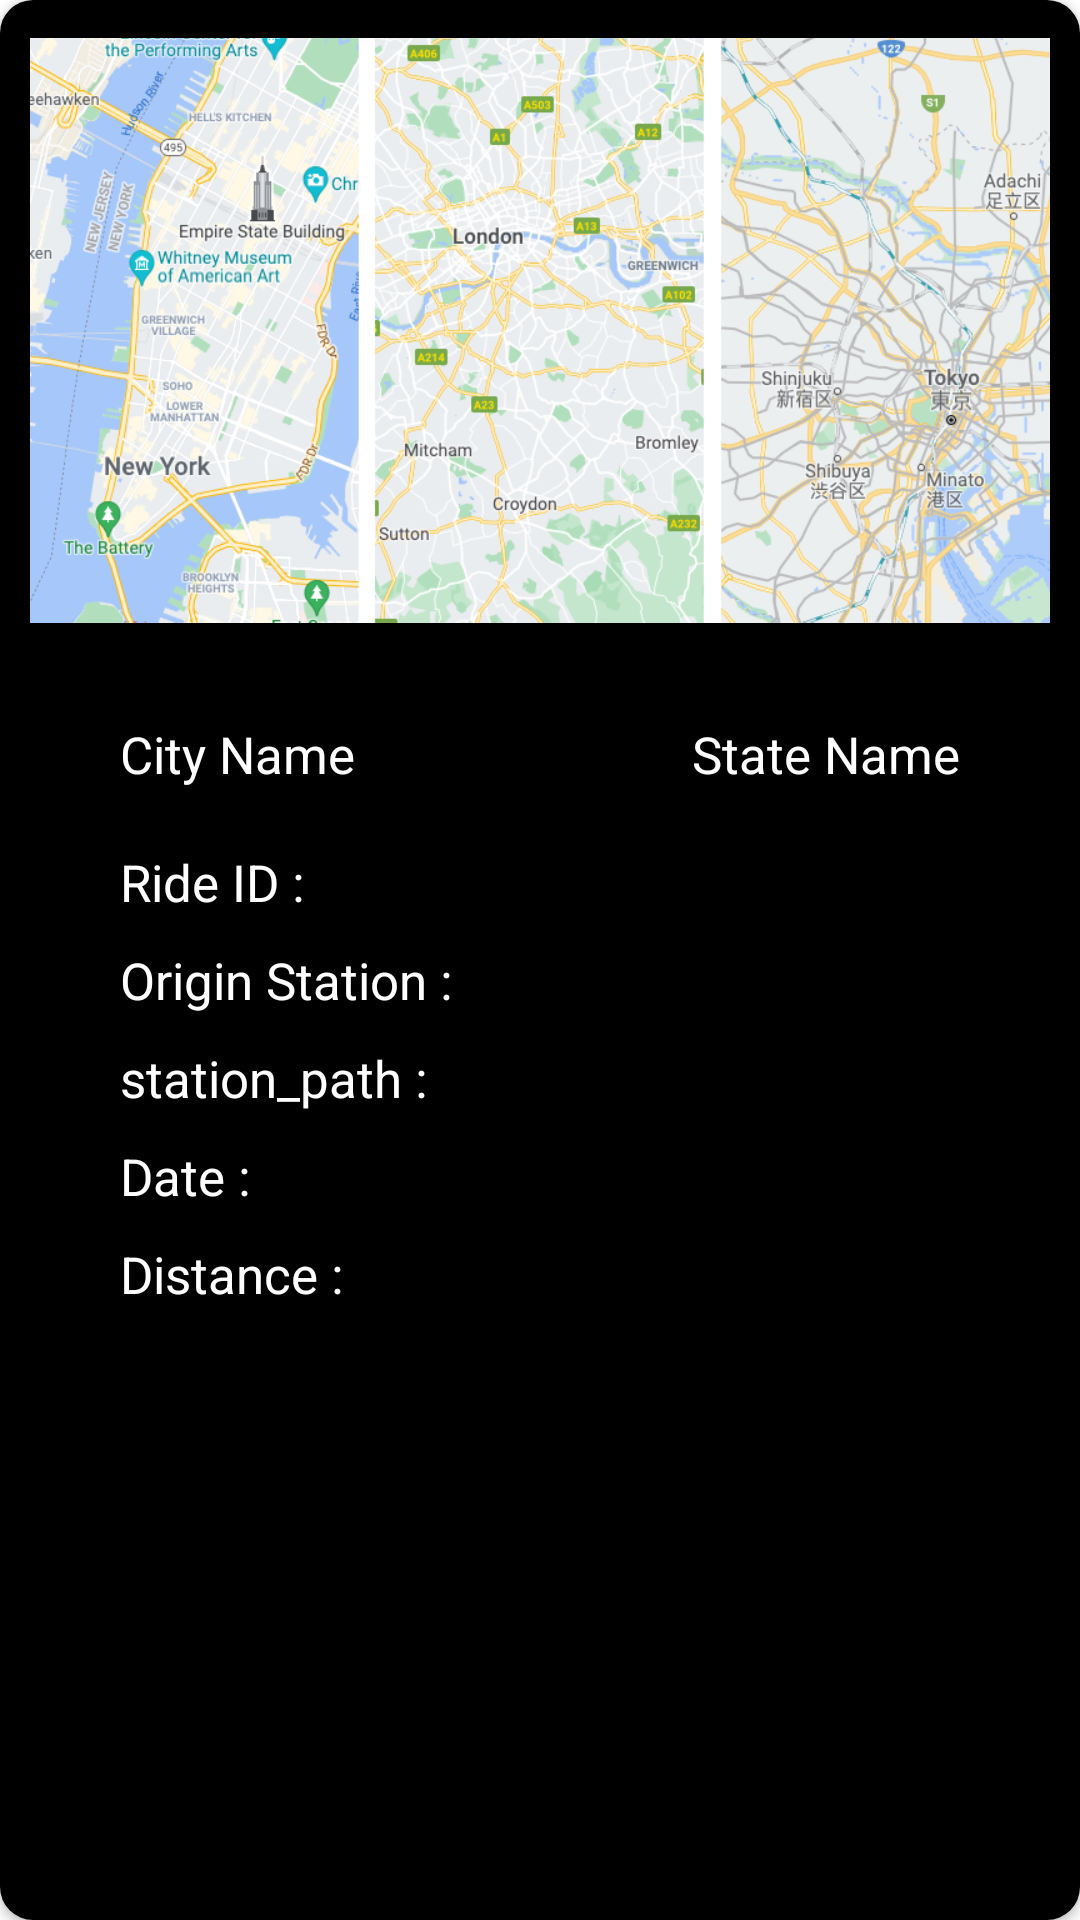

Write the Android layout XML for this screen, with the resource values it uses.
<!-- AndroidManifest.xml: application theme AppTheme -->
<!-- res/layout/ride_list.xml -->
<?xml version="1.0" encoding="utf-8"?>
<androidx.cardview.widget.CardView xmlns:android="http://schemas.android.com/apk/res/android"
    xmlns:app="http://schemas.android.com/apk/res-auto"
    android:layout_width="match_parent"
    android:layout_height="wrap_content"
    android:layout_margin="20dp"
    android:padding="20dp"
    app:cardCornerRadius="11dp">

    <LinearLayout
        android:layout_width="match_parent"
        android:layout_height="match_parent"
        android:background="@color/black"
        android:orientation="vertical">

        <ImageView
            android:id="@+id/mapImg"
            android:layout_width="match_parent"
            android:layout_height="200dp"
            android:layout_margin="10dp"
            android:src="@drawable/img" />

        <FrameLayout
            android:layout_width="match_parent"
            android:layout_height="wrap_content"
            android:padding="20dp">

            <TextView
                android:id="@+id/cityName"
                android:layout_width="wrap_content"
                android:layout_height="wrap_content"
                android:layout_marginLeft="20dp"
                android:text="City Name"
                android:textColor="@color/white"
                android:textSize="17sp" />

            <TextView
                android:id="@+id/stateName"
                android:layout_width="wrap_content"
                android:layout_height="wrap_content"
                android:layout_gravity="right"
                android:layout_marginRight="20dp"
                android:text="State Name"
                android:textColor="@color/white"
                android:textSize="17sp" />

        </FrameLayout>

        <TextView
            android:id="@+id/rideId"
            android:layout_width="wrap_content"
            android:layout_height="wrap_content"
            android:layout_marginLeft="40dp"
            android:text="Ride ID : "
            android:textColor="@color/white"
            android:textSize="17sp" />

        <TextView
            android:id="@+id/originStation"
            android:layout_width="wrap_content"
            android:layout_height="wrap_content"
            android:layout_marginLeft="40dp"
            android:layout_marginTop="10dp"
            android:text="Origin Station : "
            android:textColor="@color/white"
            android:textSize="17sp" />

        <TextView
            android:id="@+id/stationPath"
            android:layout_width="wrap_content"
            android:layout_height="wrap_content"
            android:layout_marginLeft="40dp"
            android:layout_marginTop="10dp"
            android:text="station_path : "
            android:textColor="@color/white"
            android:textSize="17sp" />

        <TextView
            android:id="@+id/date"
            android:layout_width="wrap_content"
            android:layout_height="wrap_content"
            android:layout_marginLeft="40dp"
            android:layout_marginTop="10dp"
            android:text="Date : "
            android:textColor="@color/white"
            android:textSize="17sp" />

        <TextView
            android:id="@+id/distance"
            android:layout_width="wrap_content"
            android:layout_height="wrap_content"
            android:layout_marginLeft="40dp"
            android:layout_marginTop="10dp"
            android:text="Distance : "
            android:textColor="@color/white"
            android:textSize="17sp" />

        <View
            android:layout_width="match_parent"
            android:layout_height="10dp" />

    </LinearLayout>

</androidx.cardview.widget.CardView>
<!-- resources referenced by this layout -->
<resources>
  <!-- drawable img: png bitmap (drawable-v24, 336235 bytes) -->
  <!-- not gathered from this repository: default colours our renderer supplied (Android Studio template values) -->
  <color name="black">#FF000000</color>
  <color name="white">#FFFFFFFF</color>
</resources>
